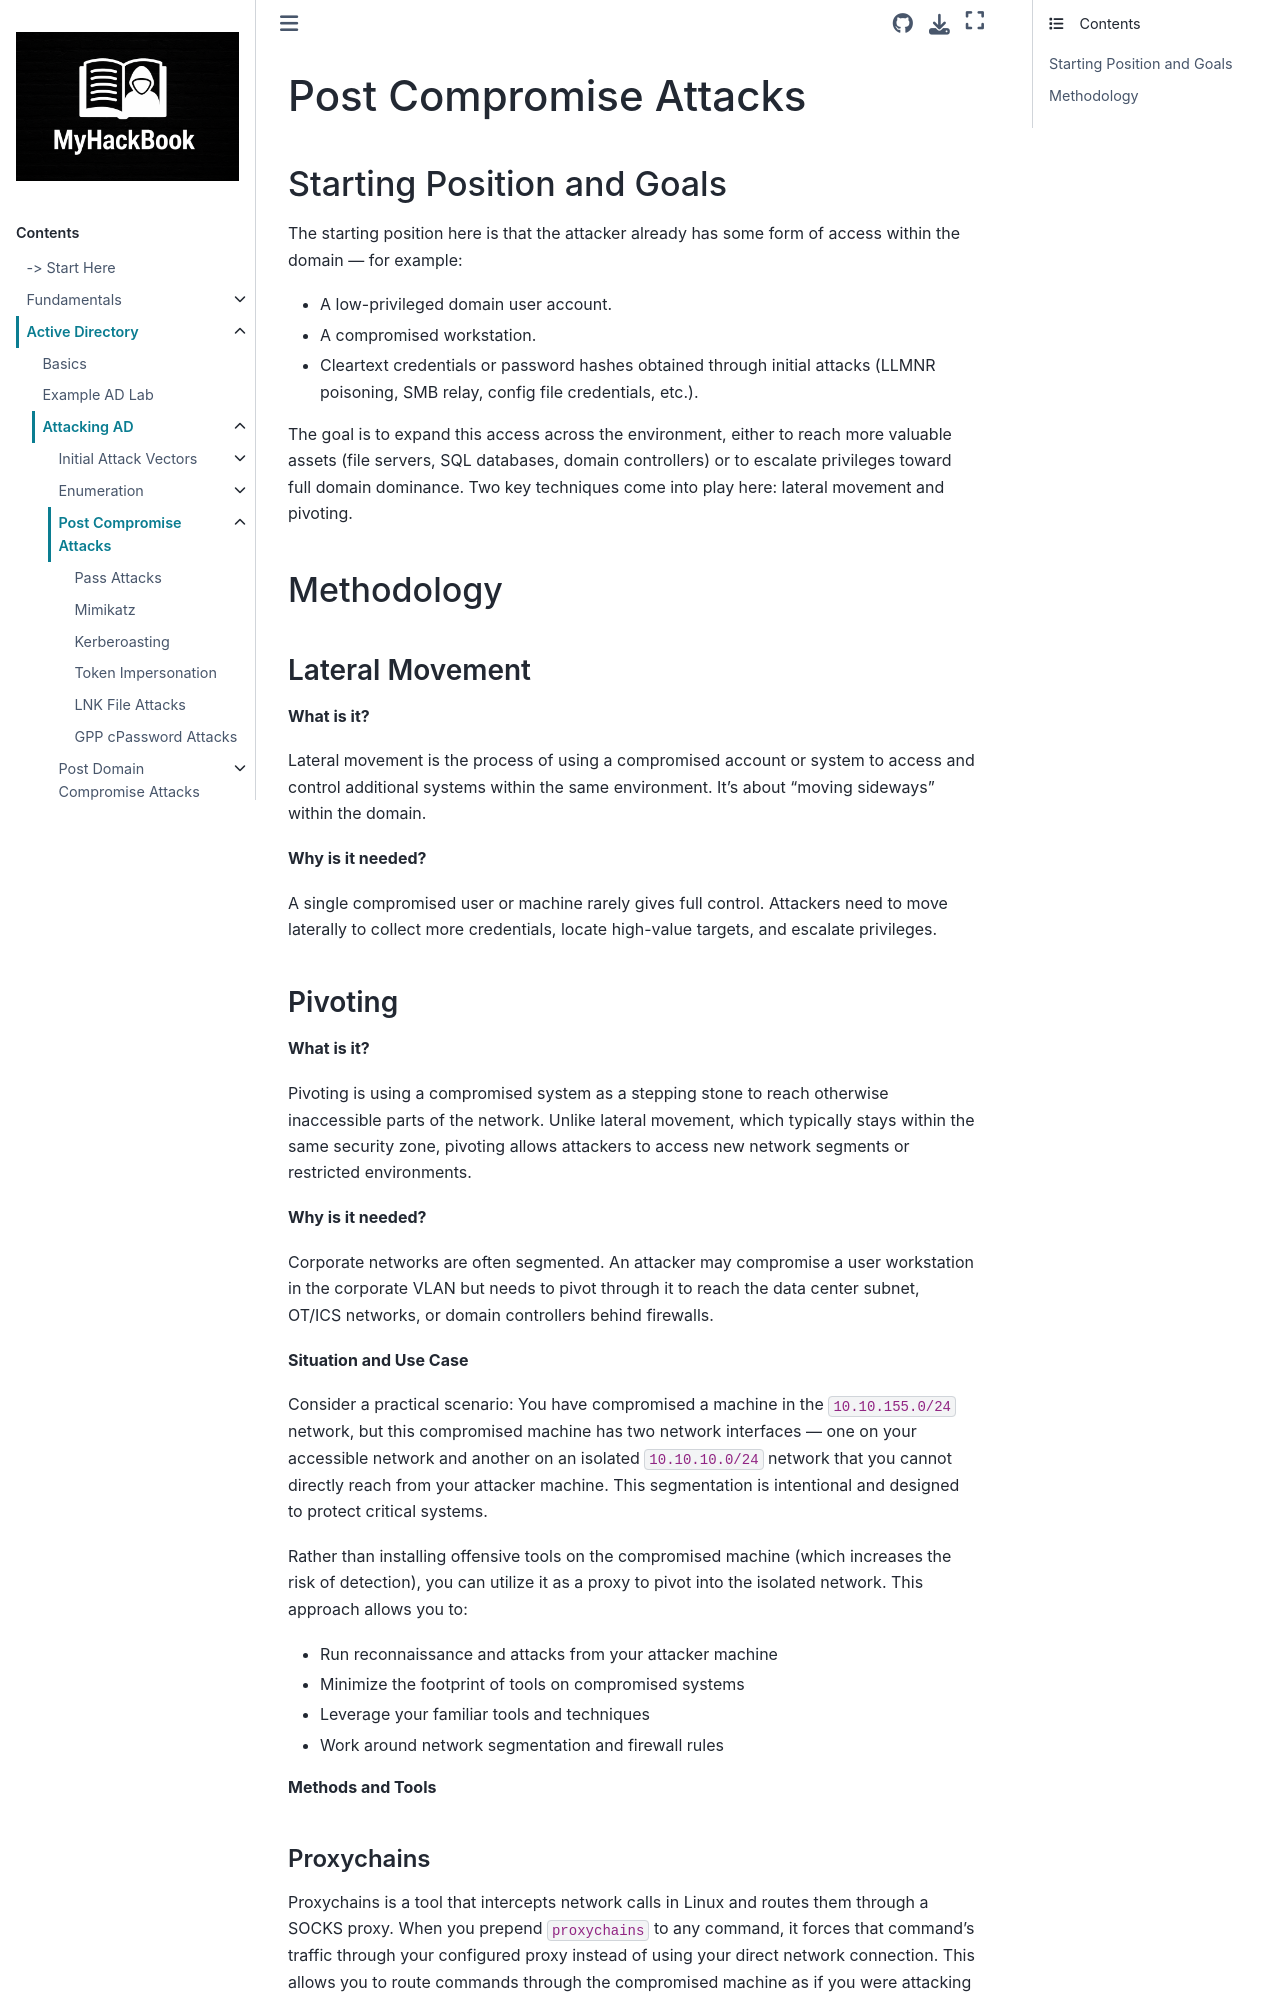

repository: RayenManai/MyHackBook · page: Active Directory/attacking-ad/post-compromise-attacks/index.html · generator: sphinx

# Post Compromise Attacks

## Starting Position and Goals

The starting position here is that the attacker already has some form of access within the domain — for example:

- A low-privileged domain user account.

- A compromised workstation.

- Cleartext credentials or password hashes obtained through initial attacks (LLMNR poisoning, SMB relay, config file credentials, etc.).

The goal is to expand this access across the environment, either to reach more valuable assets (file servers, SQL databases, domain controllers) or to escalate privileges toward full domain dominance. Two key techniques come into play here: lateral movement and pivoting.

## Methodology

### Lateral Movement

**What is it?**

Lateral movement is the process of using a compromised account or system to access and control additional systems within the same environment. It’s about “moving sideways” within the domain.

**Why is it needed?**

A single compromised user or machine rarely gives full control. Attackers need to move laterally to collect more credentials, locate high-value targets, and escalate privileges.

### Pivoting

**What is it?**

Pivoting is using a compromised system as a stepping stone to reach otherwise inaccessible parts of the network. Unlike lateral movement, which typically stays within the same security zone, pivoting allows attackers to access new network segments or restricted environments.

**Why is it needed?**

Corporate networks are often segmented. An attacker may compromise a user workstation in the corporate VLAN but needs to pivot through it to reach the data center subnet, OT/ICS networks, or domain controllers behind firewalls.

**Situation and Use Case**

Consider a practical scenario: You have compromised a machine in the `10.10.155.0/24` network, but this compromised machine has two network interfaces — one on your accessible network and another on an isolated `10.10.10.0/24` network that you cannot directly reach from your attacker machine. This segmentation is intentional and designed to protect critical systems.

Rather than installing offensive tools on the compromised machine (which increases the risk of detection), you can utilize it as a proxy to pivot into the isolated network. This approach allows you to:

- Run reconnaissance and attacks from your attacker machine
- Minimize the footprint of tools on compromised systems
- Leverage your familiar tools and techniques
- Work around network segmentation and firewall rules

**Methods and Tools**
